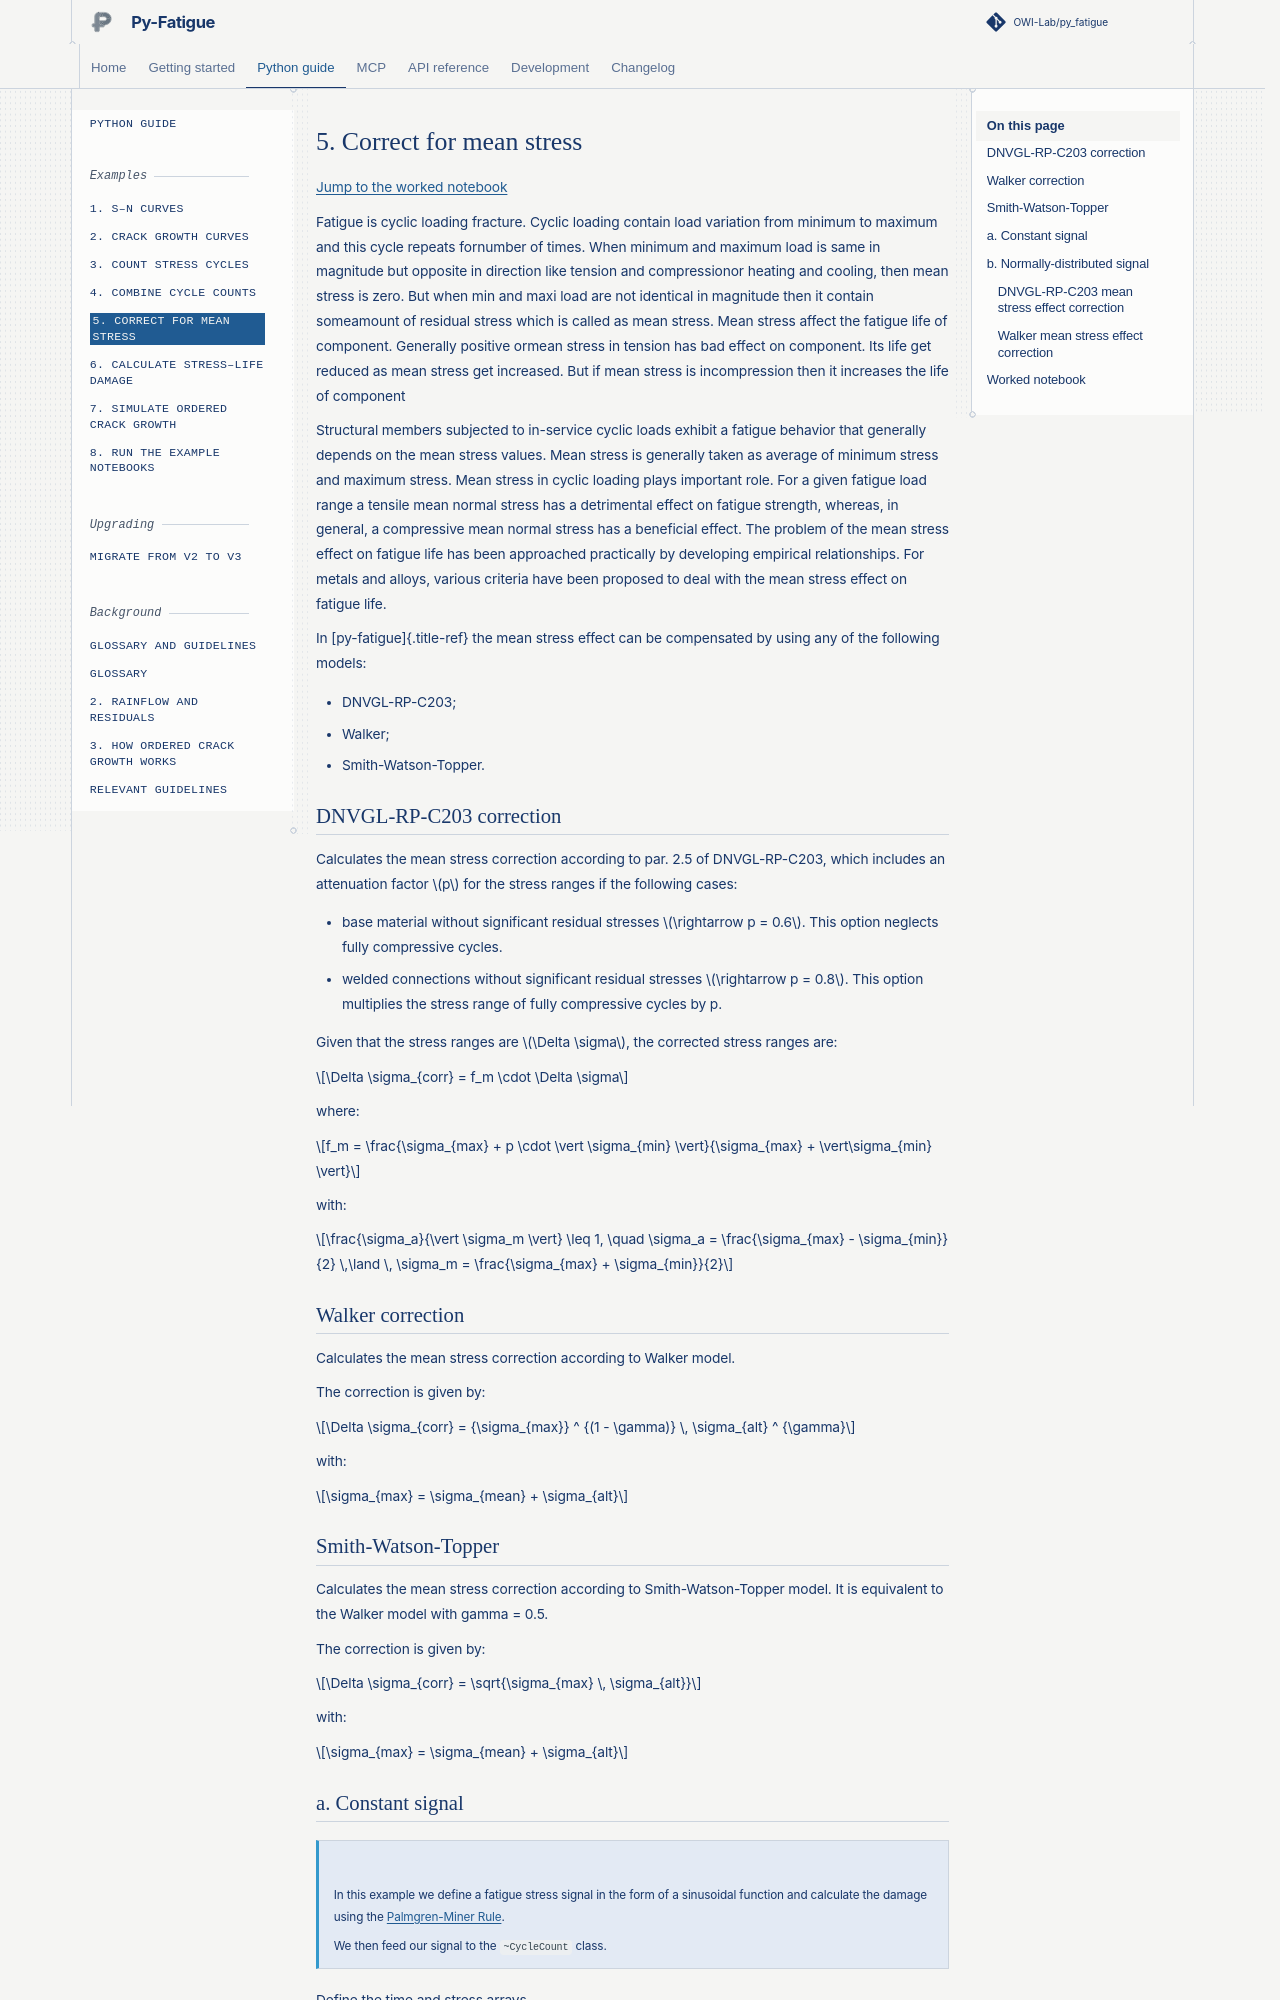

repository: OWI-Lab/py_fatigue · page: user/examples/05-correct-for-mean-stress.html · generator: sphinx

# 5. Correct for mean stress { #6. }

[Jump to the worked notebook](#worked-notebook)

Fatigue is cyclic loading fracture. Cyclic loading contain load variation from minimum to maximum and this cycle repeats fornumber of times. When minimum and maximum load is same in magnitude but opposite in direction like tension and compressionor heating and cooling, then mean stress is zero. But when min and maxi load are not identical in magnitude then it contain someamount of residual stress which is called as mean stress. Mean stress affect the fatigue life of component. Generally positive ormean stress in tension has bad effect on component. Its life get reduced as mean stress get increased. But if mean stress is incompression then it increases the life of component

Structural members subjected to in-service cyclic loads exhibit a fatigue behavior that generally depends on the mean stress values. Mean stress is generally taken as average of minimum stress and maximum stress. Mean stress in cyclic loading plays important role. For a given fatigue load range a tensile mean normal stress has a detrimental effect on fatigue strength, whereas, in general, a compressive mean normal stress has a beneficial effect. The problem of the mean stress effect on fatigue life has been approached practically by developing empirical relationships. For metals and alloys, various criteria have been proposed to deal with the mean stress effect on fatigue life.

In [py-fatigue]{.title-ref} the mean stress effect can be compensated by using any of the following models:

- DNVGL-RP-C203;
- Walker;
- Smith-Watson-Topper.
